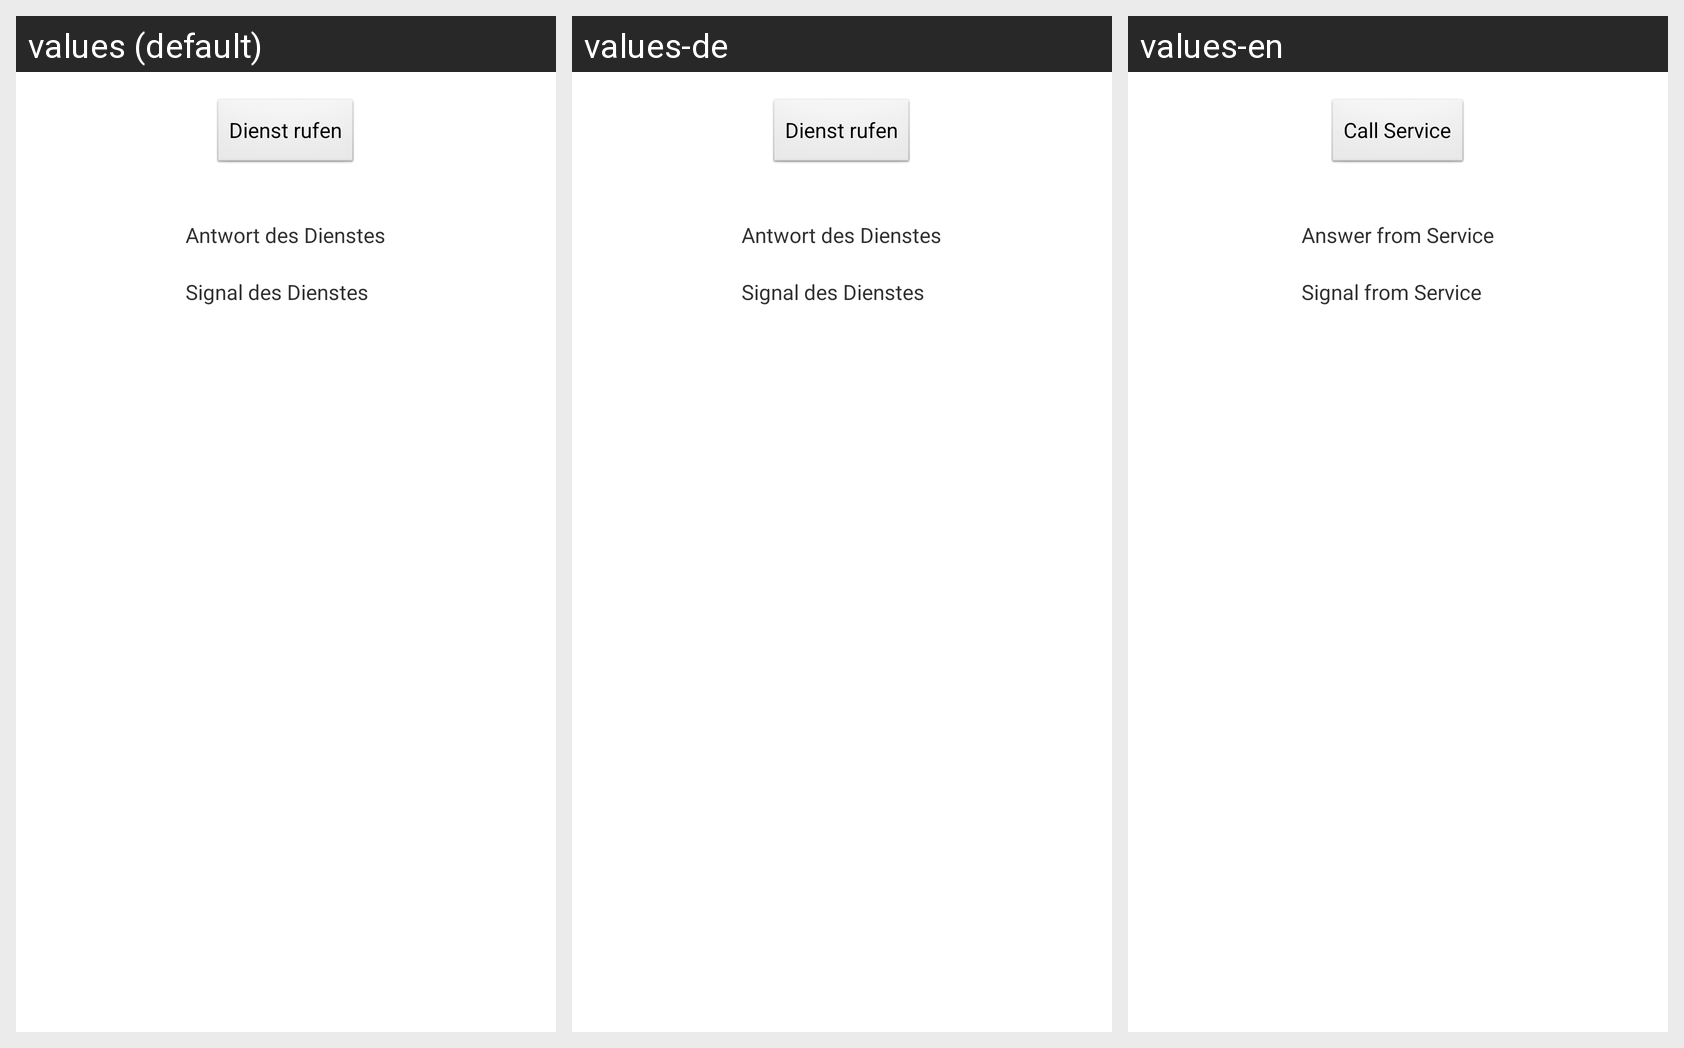

The Android screen above is rendered under several locales of the same app. Produce the string resources it draws, with the default and per-locale values.
Android screen res/layout/activity_alljoyn_test.xml rendered under 3 locales, left to right: values (default), values-de, values-en. Device: Nexus 5 (rendered at 1080×1920; each locale shown at half size, 540×960, under a caption strip naming it); theme AppTheme.
Strings drawn on this screen, with the default value and each locale's value (text and hints the layout hard-codes, and strings that could not be matched under every locale, appear in the picture but are not listed):

btn_call_service
  values: Dienst rufen
  values-de: Dienst rufen
  values-en: Call Service

answer_from_service
  values: Antwort des Dienstes
  values-de: Antwort des Dienstes
  values-en: Answer from Service

signal_from_service
  values: Signal des Dienstes
  values-de: Signal des Dienstes
  values-en: Signal from Service
